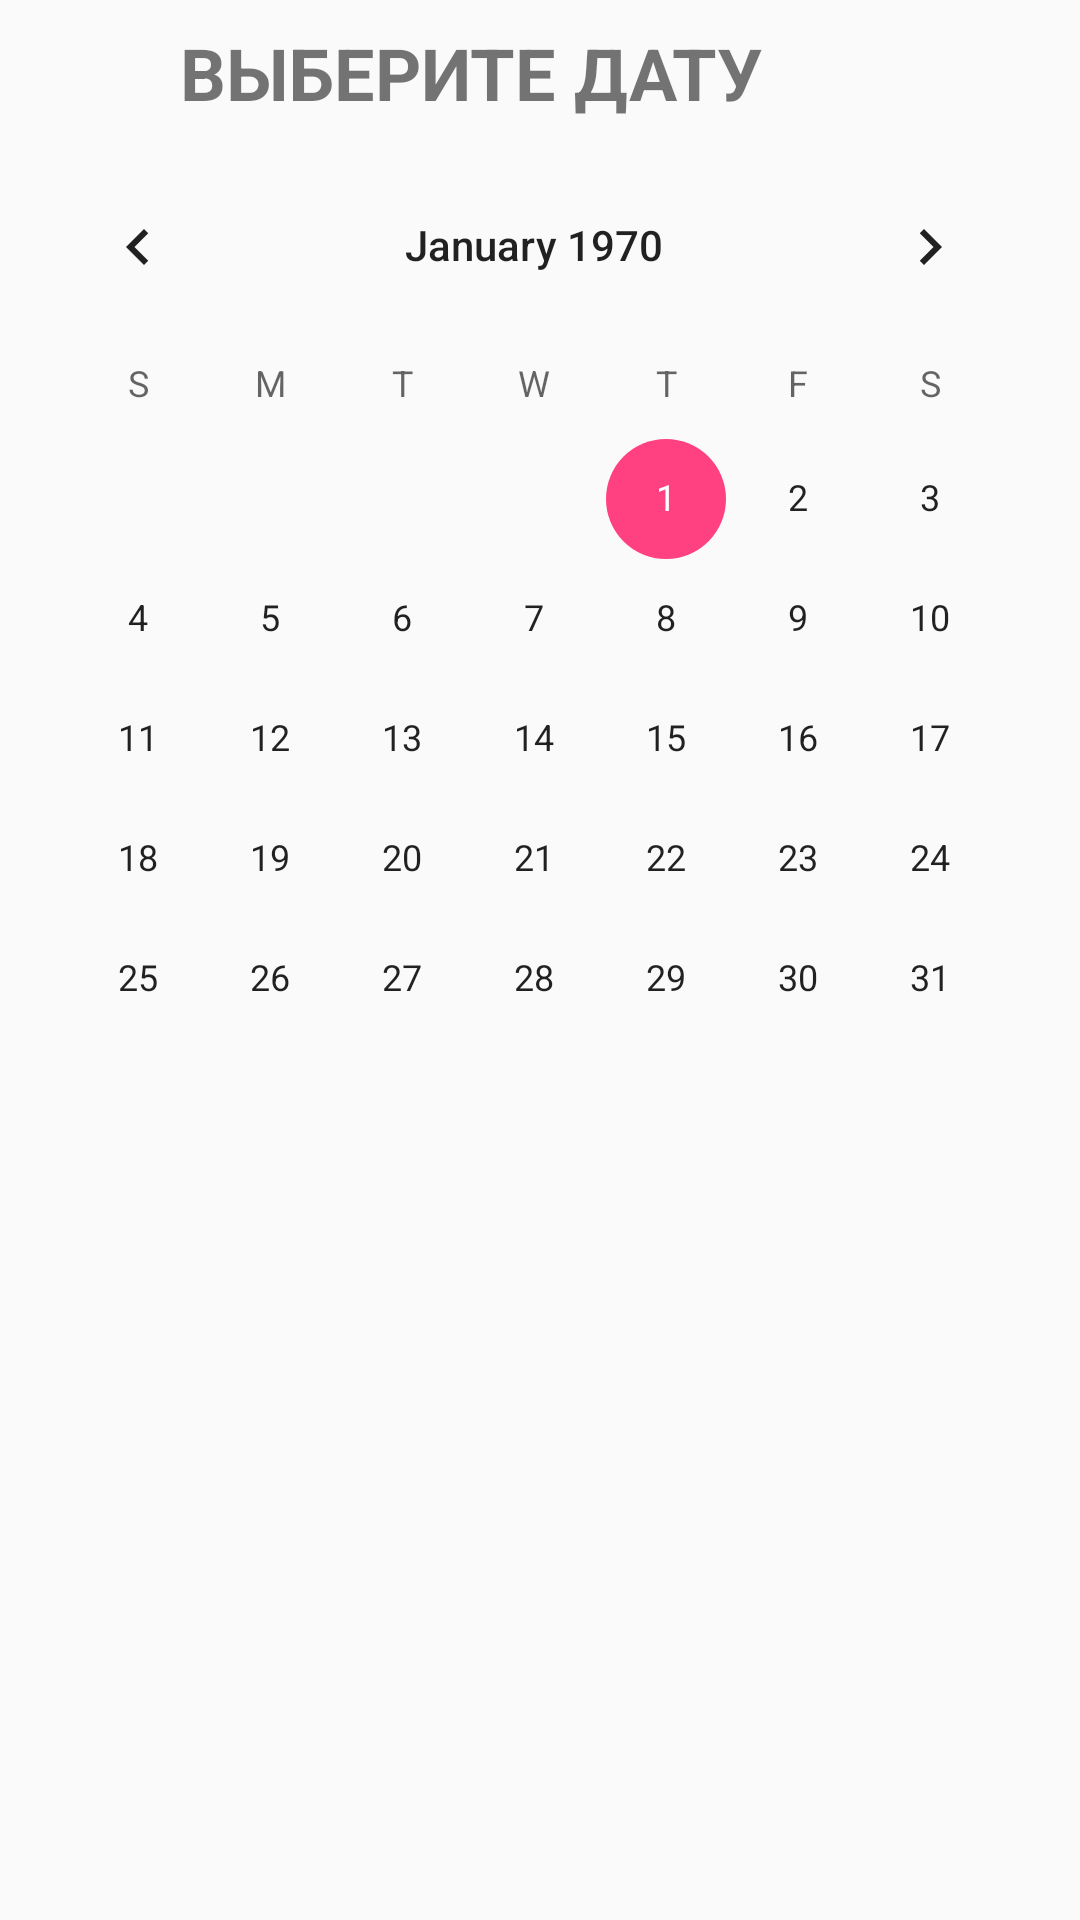

Layout XML and referenced resources for this Android screen:
<!-- AndroidManifest.xml: application theme AppTheme -->
<!-- res/layout/activity_filter.xml -->
<?xml version="1.0" encoding="utf-8"?>
<android.support.constraint.ConstraintLayout xmlns:android="http://schemas.android.com/apk/res/android"
    xmlns:app="http://schemas.android.com/apk/res-auto"
    xmlns:tools="http://schemas.android.com/tools"
    android:layout_width="match_parent"
    android:layout_height="match_parent"
    tools:context=".FIlterActivity"
    android:layout_gravity="center"
    >

    <CalendarView
        android:id="@+id/calendarViewFilter"
        android:layout_width="wrap_content"
        android:layout_height="wrap_content"
        android:layout_marginStart="4dp"
        android:layout_marginTop="8dp"
        app:layout_constraintStart_toStartOf="parent"
        app:layout_constraintTop_toBottomOf="@+id/chooseDateTextView" />

    <TextView
        android:id="@+id/chooseDateTextView"
        android:layout_width="wrap_content"
        android:layout_height="wrap_content"
        android:layout_marginStart="60dp"
        android:layout_marginTop="8dp"
        android:text="ВЫБЕРИТЕ ДАТУ"
        android:textSize="24sp"
        android:textStyle="bold"
        app:layout_constraintStart_toStartOf="parent"
        app:layout_constraintTop_toTopOf="parent" />

    <TextView
        android:id="@+id/chooseRommTextView"
        android:layout_width="wrap_content"
        android:layout_height="wrap_content"
        android:layout_marginStart="124dp"
        android:text="ВЫБЕРИТЕ ЗАЛ"
        android:textSize="24sp"
        android:textStyle="bold"
        app:layout_constraintStart_toEndOf="@+id/chooseDateTextView"
        app:layout_constraintTop_toTopOf="parent" />

    <CheckBox
        android:id="@+id/checkBoxRoomOne"
        android:layout_width="wrap_content"
        android:layout_height="wrap_content"
        android:layout_marginEnd="8dp"
        android:layout_marginTop="8dp"
        android:layout_marginStart="36dp"
        android:text="ЗАЛ 1"
        app:layout_constraintEnd_toStartOf="@+id/checkBoxRoomTwo"
        app:layout_constraintStart_toEndOf="@id/calendarViewFilter"
        app:layout_constraintTop_toBottomOf="@+id/chooseRommTextView" />

    <CheckBox
        android:id="@+id/checkBoxRoomTwo"
        android:layout_width="wrap_content"
        android:layout_height="wrap_content"
        android:layout_marginStart="36dp"
        android:layout_marginTop="8dp"
        android:text="ЗАЛ 2"
        app:layout_constraintStart_toEndOf="@id/checkBoxRoomOne"
        app:layout_constraintTop_toBottomOf="@+id/chooseRommTextView" />

    <TextView
        android:id="@+id/chooseTableTextView"
        android:layout_width="wrap_content"
        android:layout_height="wrap_content"
        android:layout_marginStart="20dp"
        android:layout_marginTop="28dp"
        android:text="ВЫБЕРИТЕ СТОЛ"
        android:textSize="24sp"
        android:textStyle="bold"
        app:layout_constraintStart_toEndOf="@+id/calendarViewFilter"
        app:layout_constraintTop_toBottomOf="@+id/checkBoxRoomTwo" />

    <Spinner
        android:id="@+id/spinnerTables"
        android:layout_width="wrap_content"
        android:layout_height="wrap_content"
        android:layout_marginStart="56dp"
        android:layout_marginTop="20dp"
        android:entries="@array/tables"
        app:layout_constraintStart_toEndOf="@+id/calendarViewFilter"
        app:layout_constraintTop_toBottomOf="@+id/chooseTableTextView" />

    <Button
        android:id="@+id/button"
        android:layout_width="wrap_content"
        android:layout_height="wrap_content"
        android:layout_marginEnd="8dp"
        android:layout_marginStart="8dp"
        android:layout_marginTop="36dp"
        android:onClick="onClickShowResult"
        android:text="ПОКАЗАТЬ РЕЗУЛЬТАТ"
        app:layout_constraintEnd_toEndOf="parent"
        app:layout_constraintHorizontal_bias="0.032"
        app:layout_constraintStart_toEndOf="@+id/calendarViewFilter"
        app:layout_constraintTop_toBottomOf="@+id/spinnerTables" />

</android.support.constraint.ConstraintLayout>
<!-- resources referenced by this layout -->
<resources>
  <string-array name="tables">
          <item>Все</item>
          <item>Стол 1</item>
          <item>Стол 2</item>
          <item>Стол 3</item>
          <item>Стол 4</item>
          <item>Стол 5</item>
          <item>Стол 6</item>
          <item>Стол 7</item>
          <item>Стол 8</item>
          <item>Стол 9</item>
          <item>Стол 10</item>
      </string-array>
  <style name="AppTheme" parent="Theme.AppCompat.Light.NoActionBar">
          
          <item name="colorPrimary">@color/colorPrimary</item>
          <item name="colorPrimaryDark">@color/colorPrimaryDark</item>
          <item name="colorAccent">@color/colorAccent</item>
      </style>
  <color name="colorPrimary">#3F51B5</color>
  <color name="colorPrimaryDark">#303F9F</color>
  <color name="colorAccent">#FF4081</color>
</resources>
